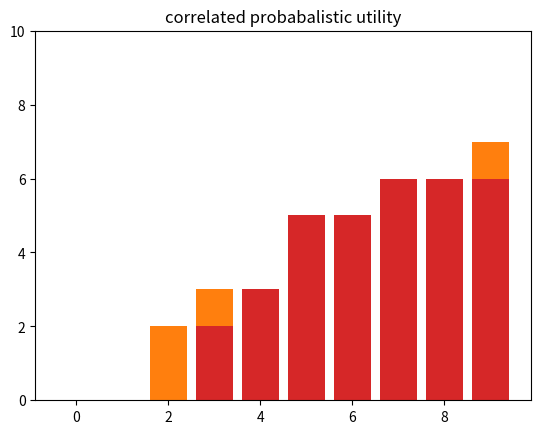

The matplotlib source for this figure:
import numpy as np
import pprint
import itertools
from matplotlib import pyplot as plt

num_participants = 10
num_rooms = num_participants

def normalizeColumns(matrix):
    for j in range(num_rooms):
        if np.sum(matrix[:,j]) != 0:
            matrix[:,j] =  matrix[:,j] / np.linalg.norm(matrix[:,j], ord=1)
    return matrix

#create participants and preferences

uniform_prefs = {}
correlated_prefs = {}

for i in range(num_participants):
    uniform_prefs[i] = np.random.permutation(np.arange(10))
    correlated_prefs[i] = np.append(np.random.permutation(np.arange(5)), np.random.permutation(np.arange(5,10)))

print("uniform prefs:")
pprint.pprint(uniform_prefs)
print()
print("correlated prefs:")
pprint.pprint(correlated_prefs)
print()

#begin serial dictatorship
selection_order = np.random.permutation(np.arange(num_participants))

available_items_correlated = np.arange(num_participants)
available_items_uniform = np.arange(num_participants)

uniform_serial_pairs = {}
correrlated_serial_pairs = {}

for i in selection_order:   
    for j in uniform_prefs[i]:
        if j in available_items_uniform:
            available_items_uniform = np.delete(available_items_uniform, np.where(available_items_uniform == j))
            uniform_serial_pairs[i] = j
            break
    
    for j in correlated_prefs[i]:
        if j in available_items_correlated:
            available_items_correlated = np.delete(available_items_correlated, np.where(available_items_correlated == j))
            correrlated_serial_pairs[i] = j
            break

print("Uniform serial pairs:")
pprint.pprint(uniform_serial_pairs)
print("Correlated serial pairs:")
pprint.pprint(correrlated_serial_pairs)

#begin probabalistic serial mechanism
available_items_correlated = []
available_items_uniform = []

probability_matrix_uniform = np.zeros((num_participants, num_rooms))
probability_matrix_correlated = np.zeros((num_participants, num_rooms))

#allocate array of availible shares
num_shares = 100
for i in range(num_participants):
    available_items_correlated = np.append(available_items_correlated, np.full(num_shares, i))
    available_items_uniform = np.append(available_items_uniform, np.full(num_shares, i))

# select shares for uniform prefs
for i in itertools.cycle(selection_order):
    for j in uniform_prefs[i]:
        if j in available_items_uniform:
            available_items_uniform = np.delete(available_items_uniform, np.where(available_items_uniform == j)[0][0])
            probability_matrix_uniform[i][j]+=1
            break
    if available_items_uniform.size == 0:
        break

# select shares for correlated prefs
for i in itertools.cycle(selection_order):
    for j in correlated_prefs[i]:
        if j in available_items_correlated:
            available_items_correlated = np.delete(available_items_correlated, np.where(available_items_correlated == j)[0][0])
            probability_matrix_correlated[i][j]+=1
            break
    if available_items_correlated.size == 0:
        break

# print(probability_matrix_uniform)
# print()
# print(probability_matrix_correlated)
# print()

#convert shares to probablilites
probability_matrix_correlated = normalizeColumns(probability_matrix_correlated)
probability_matrix_uniform = normalizeColumns(probability_matrix_uniform)

#assign items using matrix

uniform_prob_pairs = {}
correrlated_prob_pairs = {}

for i in range(num_rooms):
    #select uniform pairings
    if np.sum(probability_matrix_uniform[:,i]) == 0:
        # case where no one has shares in current item, allocate to first unassigned person
        for j in range(num_participants):
            if np.sum(probability_matrix_uniform[j]) != 0:
                uniform_prob_pairs[j] = i
                probability_matrix_uniform[j] = np.zeros(num_participants)
    else:
        winner = np.random.choice(np.arange(num_participants), p=probability_matrix_uniform[:,i])
        uniform_prob_pairs[winner] = i
        probability_matrix_uniform[winner] = np.zeros(num_participants)
    #recompute probabilites
    probability_matrix_uniform = normalizeColumns(probability_matrix_uniform)
    
    #select correleated pairings
    if np.sum(probability_matrix_correlated[:,i]) == 0:
        # case where no one has shares in current item, allocate to first unassigned person
        for j in range(num_participants):
            if np.sum(probability_matrix_correlated[j]) != 0:
                correrlated_prob_pairs[j] = i
                probability_matrix_correlated[j] = np.zeros(num_participants)
    else:
        winner = np.random.choice(np.arange(num_participants), p=probability_matrix_correlated[:,i])
        correrlated_prob_pairs[winner] = i
        probability_matrix_correlated[winner] = np.zeros(num_participants)
    #recompute probabilites
    probability_matrix_correlated = normalizeColumns(probability_matrix_correlated)

# print(uniform_prob_pairs)
# print(correrlated_prob_pairs)
# print()

uniform_serial_utility = {}
correlated_serial_utility = {}
uniform_prob_utility = {}
correlated_prob_utility = {}

for i in range(num_participants):
    uniform_serial_utility[i] = np.where(uniform_prefs[i] == uniform_serial_pairs[i])[0][0]
    correlated_serial_utility[i] = np.where(correlated_prefs[i] == correrlated_serial_pairs[i])[0][0]
    uniform_prob_utility[i] = np.where(uniform_prefs[i] == uniform_prob_pairs[i])[0][0]
    correlated_prob_utility[i] = np.where(correlated_prefs[i] == correrlated_prob_pairs[i])[0][0]

print("uniform: serial vs prob")
print(uniform_serial_utility)
print(uniform_prob_utility)

print("correlated: serial vs prob")
print(correlated_serial_utility)
print(correlated_prob_utility)

utilities  = [uniform_serial_utility, uniform_prob_utility, correlated_serial_utility, correlated_prob_utility]
util_names = ["uniform serial utility", "uniform probabalistic utility", "correlated serial utility", "correlated probabalistic utility"]

# graph utility distributions
for i in range(len(utilities)):
    keys = list(utilities[i].keys())
    vals = list(utilities[i].values())

    plt.ylim(0,10)
    plt.title(util_names[i])
    plt.bar(keys, sorted(vals))
    plt.show()


    
